pico-8 play session: no input (idle)

[t = 1 s] idle ~1s (no d-pad/buttons)
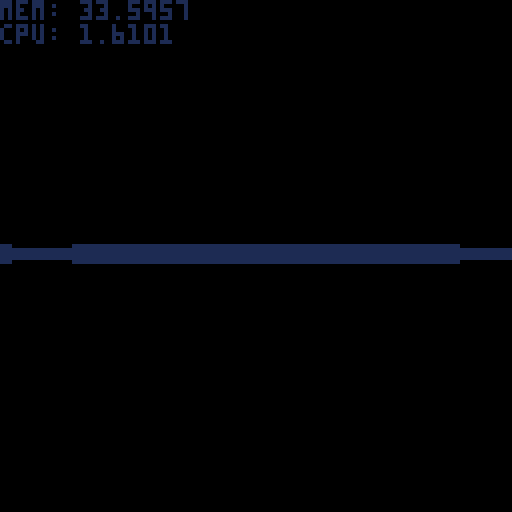

pico-8 cartridge
version 18
__lua__

function _init()
	posx, posy = 10, 10
	dirx, diry = 1, 1
	planex, planey = 0, 0.66
 movespeed, rotspeed = 0.5, 0.01
	
 h = 127
 w = 127
end

function _update()
 if btn(2) then
  if mget((posx + dirx * movespeed)/8, posy/8) < 1 then
   posx += dirx * movespeed
  end
  if mget(posx/8, (posy + diry * movespeed)/8) < 1 then
   posy += diry * movespeed
  end
 elseif btn(3) then
  if mget((posx - dirx * movespeed)/8, posy/8) < 1 then
   posx -= dirx * movespeed
  end
  if mget(posx/8, (posy - diry * movespeed)/8) < 1 then
   posy -= diry * movespeed
  end
 end

 if btn(0) then
  olddirx = dirx
  dirx = dirx * cos(rotspeed) - diry * sin(rotspeed)
  diry = olddirx * sin(rotspeed) + diry * cos(rotspeed)
  oldplanex = planex
  planex = planex * cos(rotspeed) - planey * sin(rotspeed)
  planey = oldplanex * sin(rotspeed) + planey * cos(rotspeed)
 elseif btn(1) then
  olddirx = dirx
  dirx = dirx * cos(-rotspeed) - diry * sin(-rotspeed)
  diry = olddirx * sin(-rotspeed) + diry * cos(-rotspeed)
  oldplanex = planex
  planex = planex * cos(-rotspeed) - planey * sin(-rotspeed)
  planey = oldplanex * sin(-rotspeed) + planey * cos(-rotspeed)
 end
end

function _draw()
 cls()
 draw3d()
 oldtime = gt
 gt = time()
 print("mem: "..stat(0))
 print("cpu: "..stat(1))
end

function draw3d()
 for x=0,127 do
  camerax = 2 * (x / 127) - 1
  
  raydirx = dirx + planex * camerax
  raydiry = diry + planey * camerax

  mapx = posx
  mapy = posy

  deltadistx = abs(1 / raydirx)
  deltadisty = abs(1 / raydiry)

  -- step direction
  stepx = 0
  stepy = 0

  wallhit = false
  side = 0

  if raydirx < 0 then
   stepx = -1
   sidedistx = (posx - mapx) * deltadistx
  else
   stepx = 1
   sidedistx = (mapx + 1 - posx) * deltadistx
  end
  if raydiry < 0 then
   stepy = -1
   sidedisty = (posy - mapy) * deltadisty
  else
   stepy = 1
   sidedisty = (mapy + 1 - posy) * deltadisty
  end

  wallcolor = 8
  while not(wallhit) do
   if sidedistx < sidedisty then
    sidedistx += deltadistx
    mapx += stepx
    side = 0
   else
    sidedisty += deltadisty
    mapy += stepy
    side = 1
   end
   if mget(mapx/8, mapy/8) > 0 then
    wallhit = true
    wallcolor = mget(mapx/8, mapy/8)
   end
  end
  
  if side == 0 then
   perpwalldist = (mapx - posx + (1 - stepx) / 2) / raydirx
  else
   perpwalldist = (mapy - posy + (1 - stepy) / 2) / raydiry
  end

  lineheight = (h / perpwalldist)
  drawstart = -lineheight / 2 + h / 2
  if drawstart < 0 then
   drawstart = 0
  end
  drawend = lineheight / 2 + h / 2
  if drawend >= h then
   drawend = h - 1
  end

  -- wallcolor = 8

  -- if side == 1 then
  --  wallcolor = 7
  -- end

  line(x, drawstart, x, drawend, wallcolor)
 end
end
__gfx__
00000000111111112222222233333333444444445555555566666666777777778888888899999999aaaaaaaabbbbbbbbccccccccddddddddeeeeeeeeffffffff
00000000111111112222222233333333444444445555555566666666777777778888888899999999aaaaaaaabbbbbbbbccccccccddddddddeeeeeeeeffffffff
00700700111111112222222233333333444444445555555566666666777777778888888899999999aaaaaaaabbbbbbbbccccccccddddddddeeeeeeeeffffffff
00077000111111112222222233333333444444445555555566666666777777778888888899999999aaaaaaaabbbbbbbbccccccccddddddddeeeeeeeeffffffff
00077000111111112222222233333333444444445555555566666666777777778888888899999999aaaaaaaabbbbbbbbccccccccddddddddeeeeeeeeffffffff
00700700111111112222222233333333444444445555555566666666777777778888888899999999aaaaaaaabbbbbbbbccccccccddddddddeeeeeeeeffffffff
00000000111111112222222233333333444444445555555566666666777777778888888899999999aaaaaaaabbbbbbbbccccccccddddddddeeeeeeeeffffffff
00000000111111112222222233333333444444445555555566666666777777778888888899999999aaaaaaaabbbbbbbbccccccccddddddddeeeeeeeeffffffff
__map__
010101010101010101010101010606060606060606060404040404040f0e0d0c0b0a00000000000000000000000000000000000000000000000000000000000000000000000000000000000000000000000000000000000000000000000000000000000000000000000000000000000000000000000000000000000000000000
0100000000000100000000000106000000000000000604000000000400000000000a00000000000000000000000000000000000000000000000000000000000000000000000000000000000000000000000000000000000000000000000000000000000000000000000000000000000000000000000000000000000000000000
0100000000000100000000000106000000000000000000000000000400000000000900000000000000000000000000000000000000000000000000000000000000000000000000000000000000000000000000000000000000000000000000000000000000000000000000000000000000000000000000000000000000000000
0100000000000000000000000106000000000000000000000000000400000000000800000000000000000000000000000000000000000000000000000000000000000000000000000000000000000000000000000000000000000000000000000000000000000000000000000000000000000000000000000000000000000000
0100000000000100000000000106000000000000000604000000000400000000000f00000000000000000000000000000000000000000000000000000000000000000000000000000000000000000000000000000000000000000000000000000000000000000000000000000000000000000000000000000000000000000000
0100000000000100000000000106060600000606060604040404040400000000000e00000000000000000000000000000000000000000000000000000000000000000000000000000000000000000000000000000000000000000000000000000000000000000000000000000000000000000000000000000000000000000000
0101010000010101010101010105050500000505050508000000000000000000000d00000000000000000000000000000000000000000000000000000000000000000000000000000000000000000000000000000000000000000000000000000000000000000000000000000000000000000000000000000000000000000000
0100000000000000010000000105000000000000000509000000000000000000000c00000000000000000000000000000000000000000000000000000000000000000000000000000000000000000000000000000000000000000000000000000000000000000000000000000000000000000000000000000000000000000000
010000000000000001000000010500000000000000050a000000000000000000000b00000000000000000000000000000000000000000000000000000000000000000000000000000000000000000000000000000000000000000000000000000000000000000000000000000000000000000000000000000000000000000000
010000000000000001000000010500000000000000050b000000000000000000000a00000000000000000000000000000000000000000000000000000000000000000000000000000000000000000000000000000000000000000000000000000000000000000000000000000000000000000000000000000000000000000000
010000000000000001000000010500000000000000050c000000000000000000000900000000000000000000000000000000000000000000000000000000000000000000000000000000000000000000000000000000000000000000000000000000000000000000000000000000000000000000000000000000000000000000
010000000000000001000000010500000000000000050d000000000000000000000f00000000000000000000000000000000000000000000000000000000000000000000000000000000000000000000000000000000000000000000000000000000000000000000000000000000000000000000000000000000000000000000
01010101010101000101010101050505000005050505080e0f0908090a0b0c0d0e0800000000000000000000000000000000000000000000000000000000000000000000000000000000000000000000000000000000000000000000000000000000000000000000000000000000000000000000000000000000000000000000
0000000303030300030300000000000000000500000000000000000000000000000000000000000000000000000000000000000000000000000000000000000000000000000000000000000000000000000000000000000000000000000000000000000000000000000000000000000000000000000000000000000000000000
0000000300000000000300000001050505050500000000000000000000000000000000000000000000000000000000000000000000000000000000000000000000000000000000000000000000000000000000000000000000000000000000000000000000000000000000000000000000000000000000000000000000000000
0000000300000000000300000001000000000000000000000000000000000000000000000000000000000000000000000000000000000000000000000000000000000000000000000000000000000000000000000000000000000000000000000000000000000000000000000000000000000000000000000000000000000000
0000000300000000000300000001000000000000000000000000000000000000000000000000000000000000000000000000000000000000000000000000000000000000000000000000000000000000000000000000000000000000000000000000000000000000000000000000000000000000000000000000000000000000
0000000300000303030300000001000000000000000000000000000000000000000000000000000000000000000000000000000000000000000000000000000000000000000000000000000000000000000000000000000000000000000000000000000000000000000000000000000000000000000000000000000000000000
0000000200000000000000000001000000000000000000000000000000000000000000000000000000000000000000000000000000000000000000000000000000000000000000000000000000000000000000000000000000000000000000000000000000000000000000000000000000000000000000000000000000000000
0000000200000000000000000001000000000000000000000000000000000000000000000000000000000000000000000000000000000000000000000000000000000000000000000000000000000000000000000000000000000000000000000000000000000000000000000000000000000000000000000000000000000000
0000000200000000000200000001000000000000000000000000000000000000000000000000000000000000000000000000000000000000000000000000000000000000000000000000000000000000000000000000000000000000000000000000000000000000000000000000000000000000000000000000000000000000
0000000202020202020201010101000000000000000000000000000000000000000000000000000000000000000000000000000000000000000000000000000000000000000000000000000000000000000000000000000000000000000000000000000000000000000000000000000000000000000000000000000000000000
